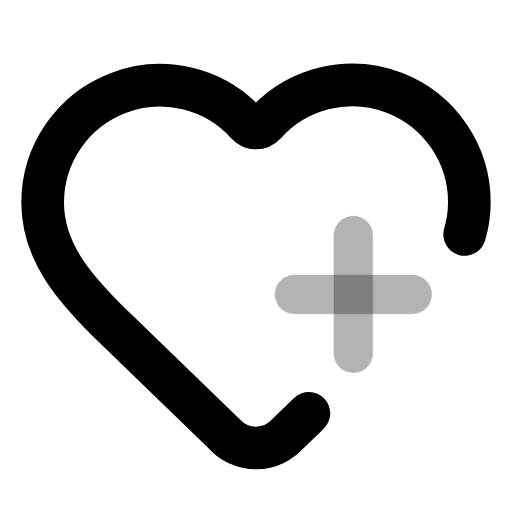
t = 0.00 s
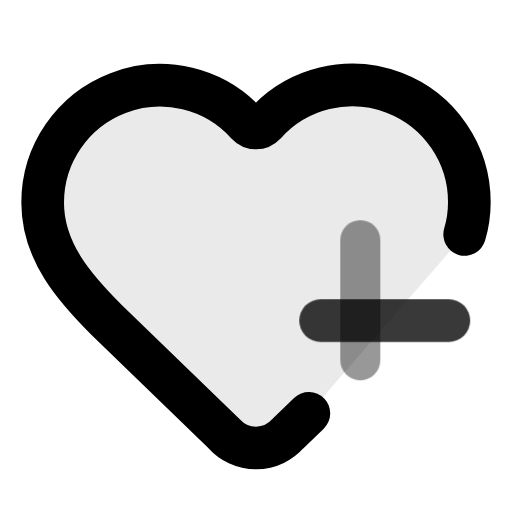
t = 0.20 s
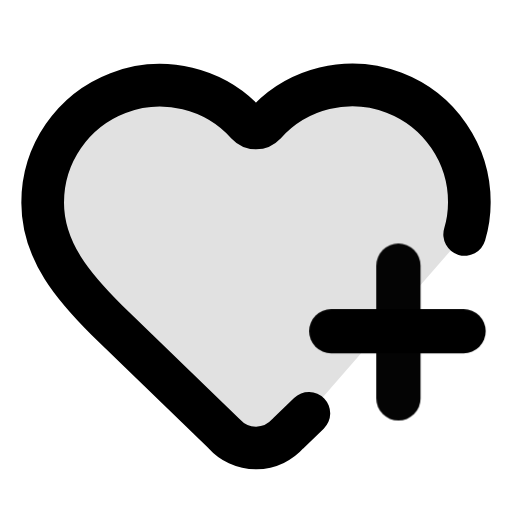
t = 0.40 s
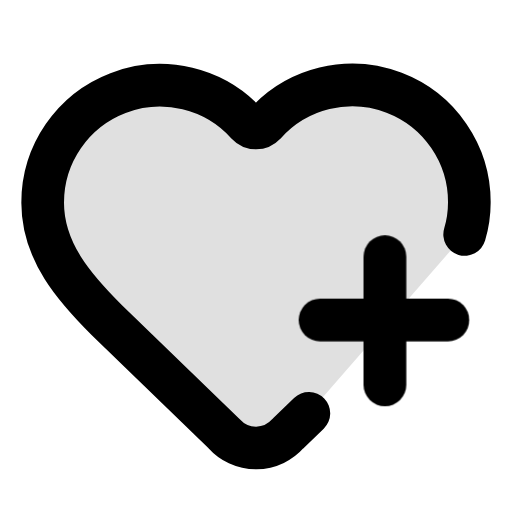
t = 0.60 s
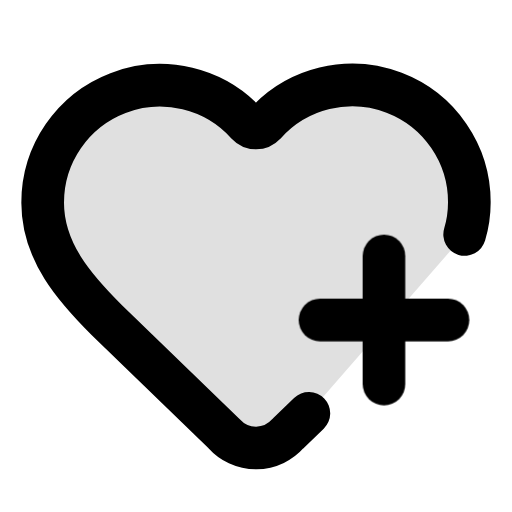
t = 0.80 s
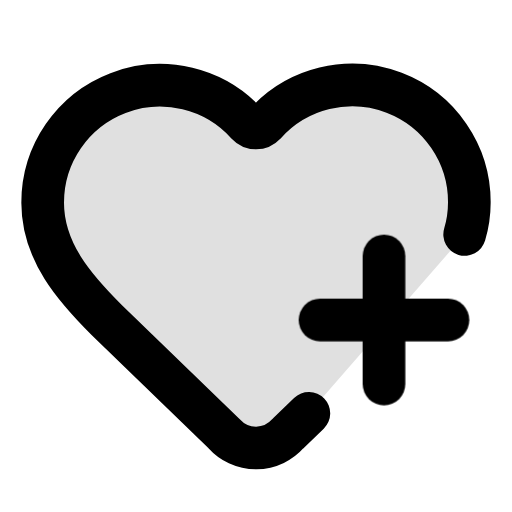
t = 1.00 s

The animated SVG that drew these frames (rendered in a browser with its animation timeline set to each time). Animation: 12 CSS @keyframes rules; one cycle of 1.00 s.

<svg
  xmlns="http://www.w3.org/2000/svg"
  width="24"
  height="24"
  viewBox="0 0 24 24"
  fill="none"
  stroke="currentColor"
  stroke-width="2"
  stroke-linecap="round"
  stroke-linejoin="round"
  overflow="hidden"
  class="animated-lucide-icon animated-lucide-heart-plus"
  role="img"
  aria-label="heart plus"
>
  <title>heart plus</title>
<style>
  /* Delay utilities — 80ms increments */
  .al-delay-0 { --al-delay: 0ms; }
  .al-delay-1 { --al-delay: 80ms; }
  .al-delay-2 { --al-delay: 160ms; }
  .al-delay-3 { --al-delay: 240ms; }
  .al-delay-4 { --al-delay: 320ms; }
  .al-delay-5 { --al-delay: 400ms; }
  .al-delay-6 { --al-delay: 480ms; }
  .al-delay-7 { --al-delay: 560ms; }

  /* Two-tone colors — no opacity tricks, just two real colors */
  .al-primary { stroke: var(--animated-lucide-primary, var(--al-primary, currentColor)); }
  .al-secondary { stroke: var(--animated-lucide-secondary, var(--al-secondary, currentColor)); }

  /* ── Fill animation: shape fills with translucent color ── */
  .al-anim-fill {
    fill: currentColor;
    fill-opacity: 0;
    transition: fill-opacity 500ms ease var(--al-delay, 0ms);
  }
  .animated-lucide-icon:hover .al-anim-fill,
  .al-icon-wrapper:hover .al-anim-fill {
    fill-opacity: 0.12;
  }

  /* ── Draw animation: path re-draws on hover via keyframe ── */
  .al-anim-draw {
    /* Fully visible by default */
  }
  .animated-lucide-icon:hover .al-anim-draw,
  .al-icon-wrapper:hover .al-anim-draw {
    animation: al-draw-in 600ms ease var(--al-delay, 0ms) both;
  }
  @keyframes al-draw-in {
    0% { stroke-dashoffset: var(--al-dash-len, 50); }
    100% { stroke-dashoffset: 0; }
  }

  /* ── Draw-line: shorter lines re-draw on hover ── */
  .al-anim-draw-line {
    /* Fully visible by default */
  }
  .animated-lucide-icon:hover .al-anim-draw-line,
  .al-icon-wrapper:hover .al-anim-draw-line {
    animation: al-draw-line 500ms ease var(--al-delay, 0ms) both;
  }
  @keyframes al-draw-line {
    0% { stroke-dashoffset: var(--al-dash-len, 20); }
    100% { stroke-dashoffset: 0; }
  }

  /* ── Fade animation: subtle pop on hover (fully visible by default) ── */
  .al-anim-fade {
    /* Fully visible by default */
  }
  .animated-lucide-icon:hover .al-anim-fade,
  .al-icon-wrapper:hover .al-anim-fade {
    animation: al-fade-pop 500ms ease var(--al-delay, 0ms) both;
  }
  @keyframes al-fade-pop {
    0% { opacity: 0.3; transform: scale(0.92); }
    60% { opacity: 1; transform: scale(1.04); }
    100% { opacity: 1; transform: scale(1); }
  }

  /* ── Dot appear: dot pops on hover (fully visible by default) ── */
  .al-anim-dot-appear {
    /* Fully visible by default */
  }
  .animated-lucide-icon:hover .al-anim-dot-appear,
  .al-icon-wrapper:hover .al-anim-dot-appear {
    animation: al-dot-pop 500ms ease 200ms both;
  }
  @keyframes al-dot-pop {
    0% { transform: scale(1); }
    40% { transform: scale(0.3); }
    70% { transform: scale(1.3); }
    100% { transform: scale(1); }
  }

  /* ── Bar animation: bars bounce on hover (full size by default) ── */
  .al-anim-bar {
    transform-origin: center bottom;
  }
  .animated-lucide-icon:hover .al-anim-bar,
  .al-icon-wrapper:hover .al-anim-bar {
    animation: al-bar-grow 600ms cubic-bezier(0.34, 1.56, 0.64, 1) var(--al-delay, 0ms) both;
  }
  @keyframes al-bar-grow {
    0% { transform: scaleY(0.2); }
    60% { transform: scaleY(1.08); }
    100% { transform: scaleY(1); }
  }

  /* ── Scale-pop: element pops with scale ── */
  .al-anim-scale-pop {
    transform-origin: center;
  }
  .animated-lucide-icon:hover .al-anim-scale-pop,
  .al-icon-wrapper:hover .al-anim-scale-pop {
    animation: al-scale-pop 500ms cubic-bezier(0.34, 1.56, 0.64, 1) var(--al-delay, 0ms) both;
  }
  @keyframes al-scale-pop {
    0% { transform: scale(1); }
    40% { transform: scale(1.15); }
    100% { transform: scale(1); }
  }

  /* ── Pulse element: pulsing opacity for attention ── */
  .al-anim-pulse-element {
    /* Fully visible by default */
  }
  .animated-lucide-icon:hover .al-anim-pulse-element,
  .al-icon-wrapper:hover .al-anim-pulse-element {
    animation: al-pulse 0.7s ease-in-out;
  }
  @keyframes al-pulse {
    0%, 100% { opacity: 1; }
    50% { opacity: 0.3; }
  }

  /* ── Gear: rotation on hover ── */
  .al-anim-gear {
    transform-origin: 12px 12px;
    transition: transform 700ms cubic-bezier(0.34, 1.56, 0.64, 1) var(--al-delay, 0ms);
  }
  .animated-lucide-icon:hover .al-anim-gear,
  .al-icon-wrapper:hover .al-anim-gear {
    transform: rotate(var(--al-rotation, 90deg));
  }

  /* ── Nudge: translate in a direction ── */
  .al-anim-nudge {
    transition: transform 500ms cubic-bezier(0.34, 1.56, 0.64, 1) var(--al-delay, 0ms);
  }
  .animated-lucide-icon:hover .al-anim-nudge,
  .al-icon-wrapper:hover .al-anim-nudge {
    transform: translate(var(--al-tx, 0px), var(--al-ty, 0px));
  }

  /* ── Bell ring: keyframe ring animation ── */
  .al-anim-bell-ring {
    transform-origin: 12px 3px;
  }
  .animated-lucide-icon:hover .al-anim-bell-ring,
  .al-icon-wrapper:hover .al-anim-bell-ring {
    animation: al-bell-ring 0.7s ease;
  }
  @keyframes al-bell-ring {
    0% { transform: rotate(0deg); }
    12% { transform: rotate(14deg); }
    24% { transform: rotate(-12deg); }
    36% { transform: rotate(8deg); }
    48% { transform: rotate(-5deg); }
    60% { transform: rotate(2deg); }
    100% { transform: rotate(0deg); }
  }

  /* ── Heart beat: keyframe scale ── */
  .al-anim-heart-beat {
    transform-origin: 12px 13px;
  }
  .animated-lucide-icon:hover .al-anim-heart-beat,
  .al-icon-wrapper:hover .al-anim-heart-beat {
    animation: al-heart-beat 0.8s ease;
  }
  @keyframes al-heart-beat {
    0% { transform: scale(1); }
    15% { transform: scale(1.2); }
    30% { transform: scale(1); }
    45% { transform: scale(1.15); }
    60% { transform: scale(1); }
  }

  /* ── Rocket lift ── */
  .al-anim-rocket-lift {
    transition: transform 500ms cubic-bezier(0.34, 1.56, 0.64, 1) var(--al-delay, 0ms);
  }
  .animated-lucide-icon:hover .al-anim-rocket-lift,
  .al-icon-wrapper:hover .al-anim-rocket-lift {
    transform: translate(1px, -1.5px);
  }

  /* ── Handle lift (trash lid, briefcase handle) ── */
  .al-anim-handle-lift {
    transition: transform 500ms ease var(--al-delay, 0ms);
  }
  .animated-lucide-icon:hover .al-anim-handle-lift,
  .al-icon-wrapper:hover .al-anim-handle-lift {
    transform: translateY(-1.5px);
  }

  /* ── Page turn ── */
  .al-anim-page-turn {
    transform-origin: left center;
    transition: transform 500ms ease var(--al-delay, 0ms);
  }
  .animated-lucide-icon:hover .al-anim-page-turn,
  .al-icon-wrapper:hover .al-anim-page-turn {
    transform: rotateY(-12deg);
  }

  /* ── Menu line (staggered scaleX) ── */
  .al-anim-menu-line {
    transform-origin: left center;
    transition: transform 400ms ease var(--al-delay, 0ms);
  }
  .animated-lucide-icon:hover .al-anim-menu-line,
  .al-icon-wrapper:hover .al-anim-menu-line {
    transform: scaleX(var(--al-scale-x, 0.7));
  }

  /* ── Mail flap: envelope opens and closes ── */
  .al-anim-mail-flap {
    transform-origin: center top;
  }
  .animated-lucide-icon:hover .al-anim-mail-flap,
  .al-icon-wrapper:hover .al-anim-mail-flap {
    animation: al-mail-flap 700ms ease var(--al-delay, 0ms) both;
  }
  @keyframes al-mail-flap {
    0% { transform: rotateX(0deg); }
    40% { transform: rotateX(-30deg); }
    70% { transform: rotateX(5deg); }
    100% { transform: rotateX(0deg); }
  }

  /* ── Shake: horizontal wobble ── */
  .al-anim-shake {
    transform-origin: center;
  }
  .animated-lucide-icon:hover .al-anim-shake,
  .al-icon-wrapper:hover .al-anim-shake {
    animation: al-shake 600ms ease var(--al-delay, 0ms) both;
  }
  @keyframes al-shake {
    0% { transform: translateX(0) rotate(0deg); }
    15% { transform: translateX(-1.5px) rotate(-3deg); }
    30% { transform: translateX(1.5px) rotate(3deg); }
    45% { transform: translateX(-1px) rotate(-2deg); }
    60% { transform: translateX(1px) rotate(2deg); }
    75% { transform: translateX(-0.5px) rotate(-1deg); }
    100% { transform: translateX(0) rotate(0deg); }
  }

  /* ── Spin: full 360 rotation ── */
  .al-anim-spin {
    transform-origin: 12px 12px;
  }
  .animated-lucide-icon:hover .al-anim-spin,
  .al-icon-wrapper:hover .al-anim-spin {
    animation: al-spin 700ms cubic-bezier(0.4, 0, 0.2, 1) var(--al-delay, 0ms) both;
  }
  @keyframes al-spin {
    0% { transform: rotate(0deg); }
    100% { transform: rotate(360deg); }
  }
</style>
  <path d="m14.479 19.374-.971.939a2 2 0 0 1-3 .019L5 15c-1.5-1.5-3-3.2-3-5.5a5.5 5.5 0 0 1 9.591-3.676.56.56 0 0 0 .818 0A5.49 5.49 0 0 1 22 9.5a5.2 5.2 0 0 1-.219 1.49" class="al-primary al-anim-fill al-delay-0" />
  <path d="M15 15h6" class="al-secondary al-anim-fade al-delay-1" />
  <path d="M18 12v6" class="al-secondary al-anim-fade al-delay-2" />
</svg>
